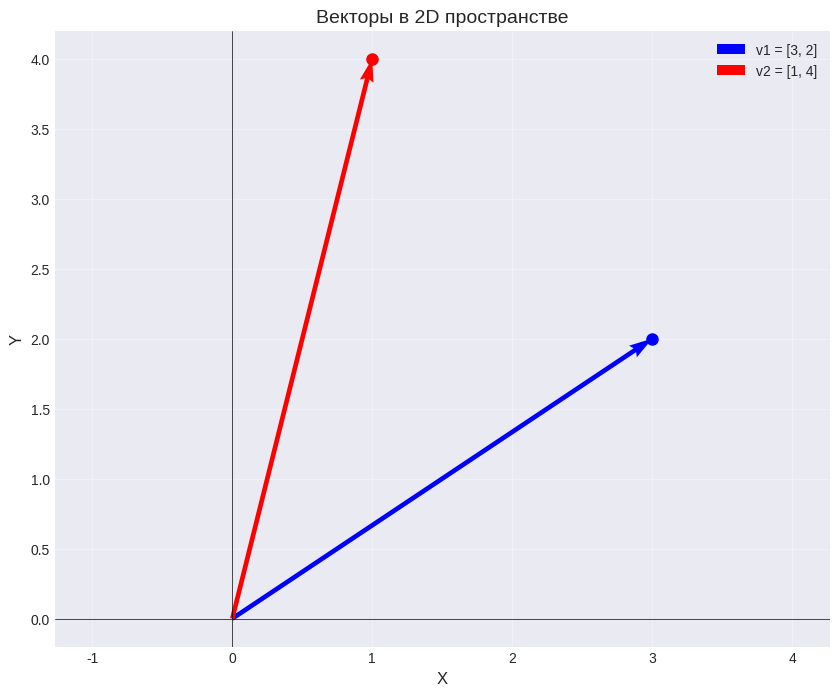
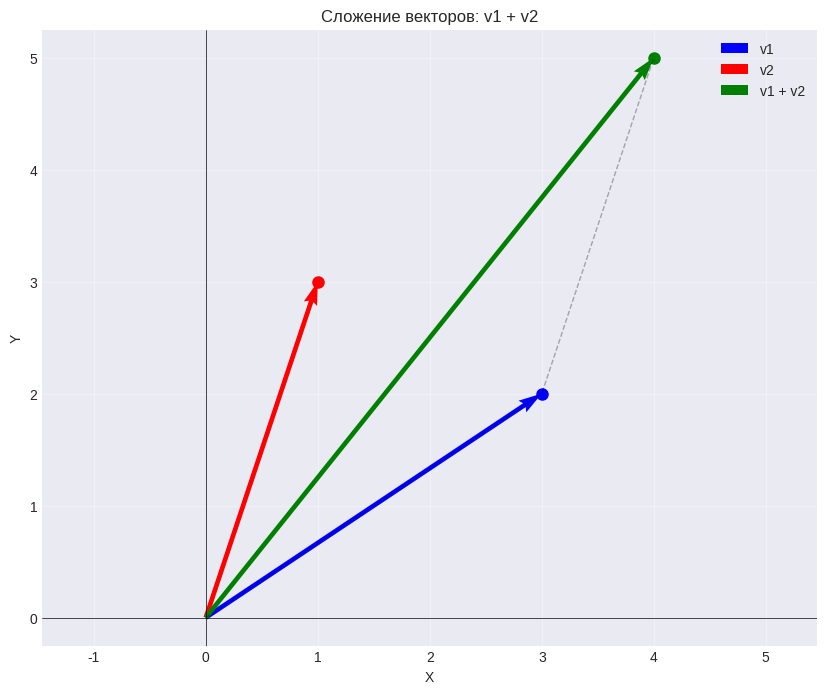
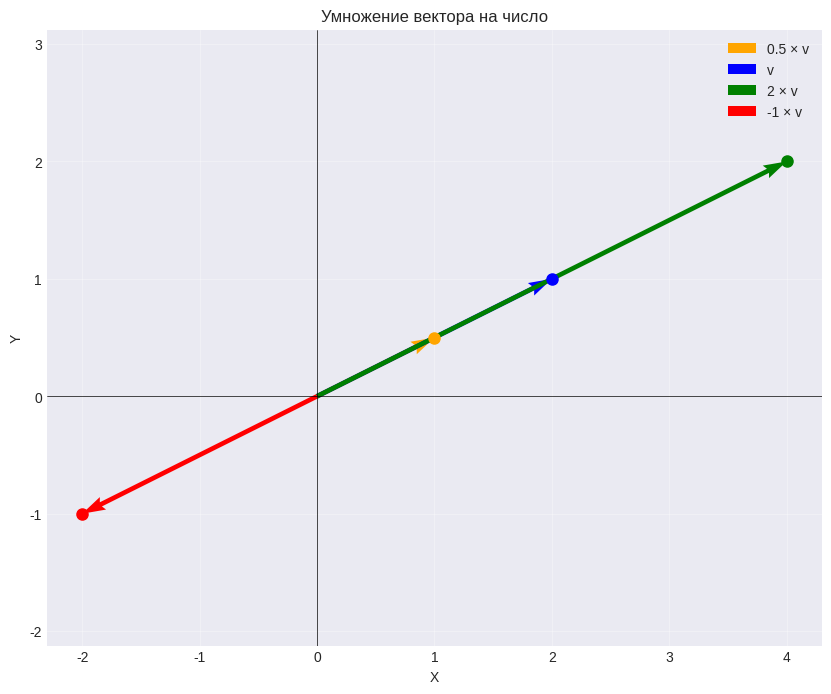
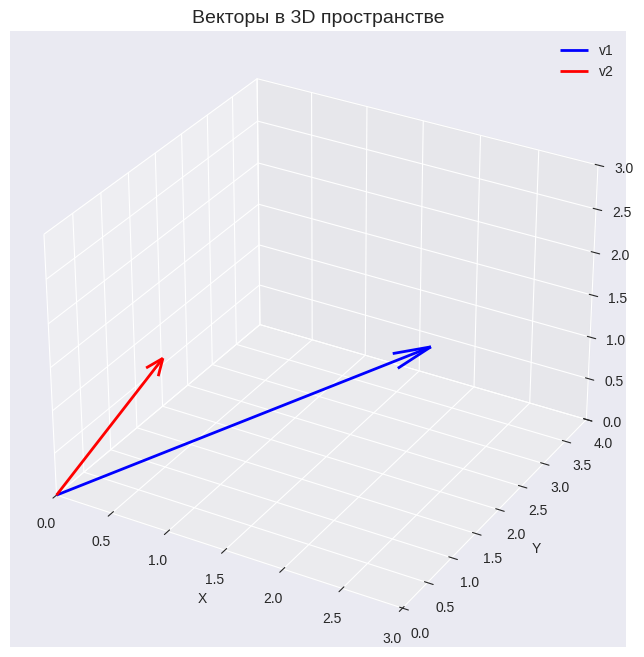
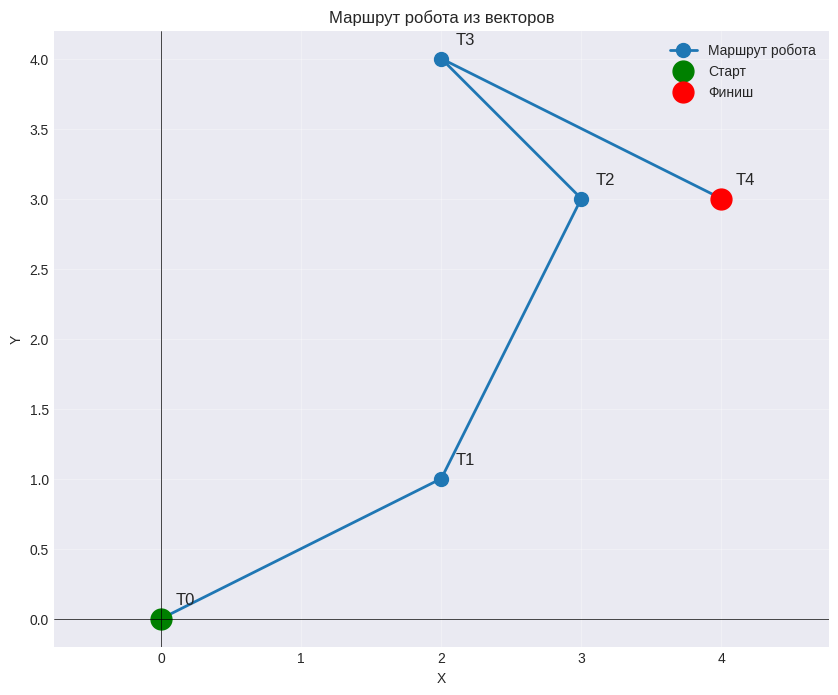
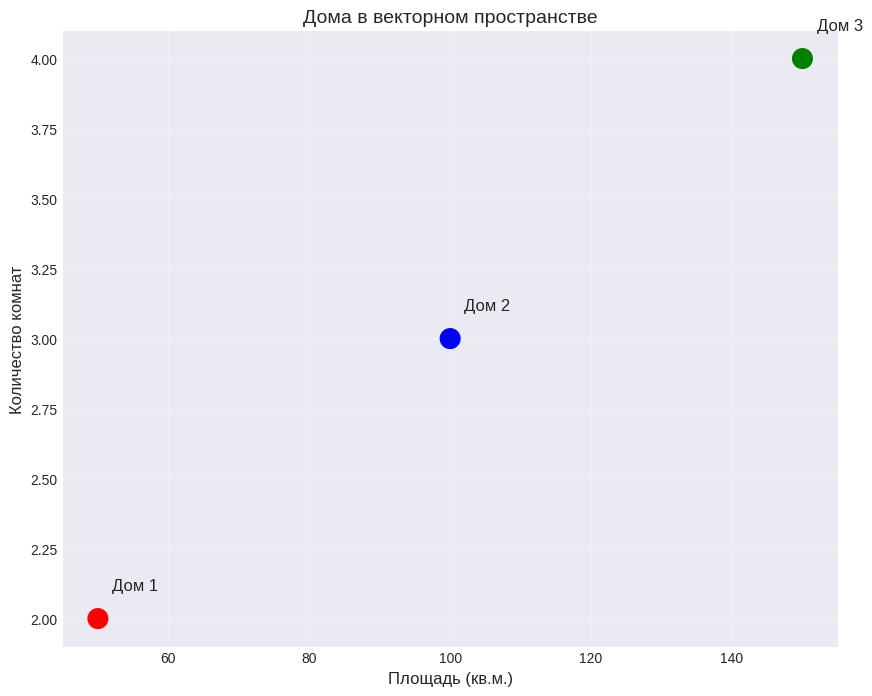

Python code for these plots, in order:
# Импортируем библиотеки
import numpy as np
import matplotlib.pyplot as plt
from mpl_toolkits.mplot3d import Axes3D

plt.style.use('seaborn-v0_8-darkgrid')
plt.rcParams['figure.figsize'] = (10, 8)

# Вектор в 2D (два числа: x и y)
v1 = np.array([3, 2])
print(f"Вектор v1: {v1}")
print(f"Координаты: x={v1[0]}, y={v1[1]}")

# Вектор в 3D (три числа: x, y, z)
v2 = np.array([1, 2, 3])
print(f"\nВектор v2 (3D): {v2}")

# Длина вектора (magnitude)
length_v1 = np.linalg.norm(v1)
print(f"\nДлина вектора v1: {length_v1:.2f}")

# Функция для рисования векторов
def plot_vector(vector, color='blue', label='Vector'):
    """Рисует вектор от начала координат"""
    plt.quiver(0, 0, vector[0], vector[1], 
               angles='xy', scale_units='xy', scale=1,
               color=color, width=0.006, label=label)
    plt.plot(vector[0], vector[1], 'o', color=color, markersize=8)

# Создаем векторы
v1 = np.array([3, 2])
v2 = np.array([1, 4])

# Рисуем
plt.figure(figsize=(10, 8))
plot_vector(v1, 'blue', 'v1 = [3, 2]')
plot_vector(v2, 'red', 'v2 = [1, 4]')

plt.xlim(-1, 5)
plt.ylim(-1, 5)
plt.xlabel('X', fontsize=12)
plt.ylabel('Y', fontsize=12)
plt.title('Векторы в 2D пространстве', fontsize=14)
plt.grid(True, alpha=0.3)
plt.axhline(y=0, color='k', linewidth=0.5)
plt.axvline(x=0, color='k', linewidth=0.5)
plt.legend()
plt.axis('equal')
plt.show()

print("💡 Вектор — это стрелка от начала координат (0,0) до точки!")

# Складываем векторы
v1 = np.array([3, 2])
v2 = np.array([1, 3])
v_sum = v1 + v2

print(f"v1 = {v1}")
print(f"v2 = {v2}")
print(f"v1 + v2 = {v_sum}")

# Визуализация
plt.figure(figsize=(10, 8))
plot_vector(v1, 'blue', 'v1')
plot_vector(v2, 'red', 'v2')
plot_vector(v_sum, 'green', 'v1 + v2')

# Показываем "путь" сложения
plt.plot([0, v1[0], v_sum[0]], [0, v1[1], v_sum[1]], 'k--', alpha=0.3, linewidth=1)

plt.xlim(-1, 6)
plt.ylim(-1, 6)
plt.xlabel('X')
plt.ylabel('Y')
plt.title('Сложение векторов: v1 + v2')
plt.grid(True, alpha=0.3)
plt.axhline(y=0, color='k', linewidth=0.5)
plt.axvline(x=0, color='k', linewidth=0.5)
plt.legend()
plt.axis('equal')
plt.show()

print("\n🎯 Аналогия: Идешь 3 км вправо и 2 вверх, потом еще 1 вправо и 3 вверх.")
print(f"   Итого: {v_sum[0]} км вправо и {v_sum[1]} км вверх!")

v = np.array([2, 1])

plt.figure(figsize=(10, 8))

# Рисуем исходный вектор и его масштабированные версии
scalars = [0.5, 1, 2, -1]
colors = ['orange', 'blue', 'green', 'red']
labels = ['0.5 × v', 'v', '2 × v', '-1 × v']

for scalar, color, label in zip(scalars, colors, labels):
    v_scaled = scalar * v
    plot_vector(v_scaled, color, label)

plt.xlim(-3, 5)
plt.ylim(-3, 3)
plt.xlabel('X')
plt.ylabel('Y')
plt.title('Умножение вектора на число')
plt.grid(True, alpha=0.3)
plt.axhline(y=0, color='k', linewidth=0.5)
plt.axvline(x=0, color='k', linewidth=0.5)
plt.legend()
plt.axis('equal')
plt.show()

print("💡 Умножение на число изменяет ДЛИНУ вектора, но не направление!")
print("(Кроме отрицательных чисел — тогда меняется и направление на противоположное)")

# Создаем 3D векторы
v1_3d = np.array([2, 3, 1])
v2_3d = np.array([1, 0, 2])

# Рисуем в 3D
fig = plt.figure(figsize=(10, 8))
ax = fig.add_subplot(111, projection='3d')

# Рисуем векторы
ax.quiver(0, 0, 0, v1_3d[0], v1_3d[1], v1_3d[2], 
          color='blue', arrow_length_ratio=0.1, linewidth=2, label='v1')
ax.quiver(0, 0, 0, v2_3d[0], v2_3d[1], v2_3d[2], 
          color='red', arrow_length_ratio=0.1, linewidth=2, label='v2')

# Настройки
ax.set_xlim([0, 3])
ax.set_ylim([0, 4])
ax.set_zlim([0, 3])
ax.set_xlabel('X')
ax.set_ylabel('Y')
ax.set_zlabel('Z')
ax.set_title('Векторы в 3D пространстве', fontsize=14)
ax.legend()

plt.show()

print(f"v1 (3D) = {v1_3d}")
print(f"v2 (3D) = {v2_3d}")

# Маршрут робота
steps = [
    np.array([2, 1]),   # Шаг 1
    np.array([1, 2]),   # Шаг 2
    np.array([-1, 1]),  # Шаг 3
    np.array([2, -1])   # Шаг 4
]

# Считаем итоговую позицию
position = np.array([0, 0])
positions = [position.copy()]

for step in steps:
    position = position + step
    positions.append(position.copy())

positions = np.array(positions)

# Рисуем маршрут
plt.figure(figsize=(10, 8))
plt.plot(positions[:, 0], positions[:, 1], 'o-', linewidth=2, markersize=10, label='Маршрут робота')
plt.plot(0, 0, 'go', markersize=15, label='Старт')
plt.plot(positions[-1, 0], positions[-1, 1], 'ro', markersize=15, label='Финиш')

# Подписываем точки
for i, pos in enumerate(positions):
    plt.text(pos[0]+0.1, pos[1]+0.1, f'T{i}', fontsize=12)

plt.xlabel('X')
plt.ylabel('Y')
plt.title('Маршрут робота из векторов')
plt.grid(True, alpha=0.3)
plt.axhline(y=0, color='k', linewidth=0.5)
plt.axvline(x=0, color='k', linewidth=0.5)
plt.legend()
plt.axis('equal')
plt.show()

print(f"🤖 Робот начал в (0, 0)")
print(f"🏁 Робот закончил в {positions[-1]}")
print(f"\n📊 Общий вектор перемещения: {positions[-1]}")

# Пример: Дома как векторы
# [площадь в кв.м., количество комнат]
house1 = np.array([50, 2])
house2 = np.array([100, 3])
house3 = np.array([150, 4])

houses = np.array([house1, house2, house3])

plt.figure(figsize=(10, 8))
plt.scatter(houses[:, 0], houses[:, 1], s=200, c=['red', 'blue', 'green'])

for i, house in enumerate(houses):
    plt.text(house[0]+2, house[1]+0.1, f'Дом {i+1}', fontsize=12)

plt.xlabel('Площадь (кв.м.)', fontsize=12)
plt.ylabel('Количество комнат', fontsize=12)
plt.title('Дома в векторном пространстве', fontsize=14)
plt.grid(True, alpha=0.3)
plt.show()

print("💡 ML модель видит дома как точки (векторы) в пространстве!")
print("Близкие точки = похожие дома")